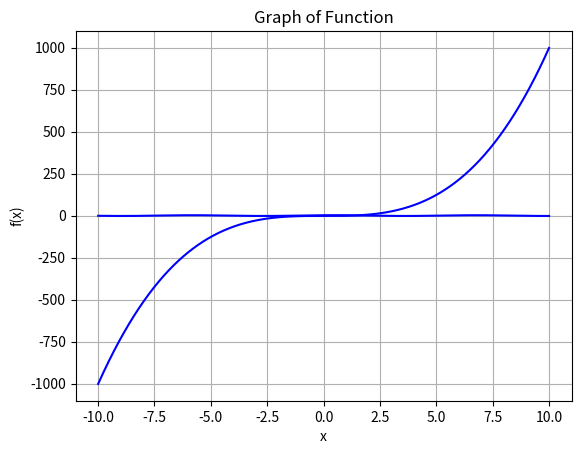

Write the Python code that produced this figure.
import matplotlib.pyplot as plt
import numpy as np

class GraphOfFunction:
    def __init__(self, function, x_range):
        self.function = function
        self.x_range = x_range

    def plot(self):
        plt.title('Graph of Function')
        plt.xlabel('x')
        plt.ylabel('f(x)')
        
        x = np.linspace(self.x_range[0], self.x_range[1], 1000)
        y = self.function(x)

        plt.plot(x, y, label=f'f(x) = {self.function.__name__}(x)', color='blue')
        
        
        plt.grid(True)
        plt.grid(True)
        # plt.legend()
        plt.show()
        
def f1(x):
    return x**3 - 2

def f2(x):
    return np.sin(x) + 2 * np.cos(x)

g = GraphOfFunction(f1, (-10, 10))
g.plot()

g2 = GraphOfFunction(f2, (-10, 10))
g2.plot()